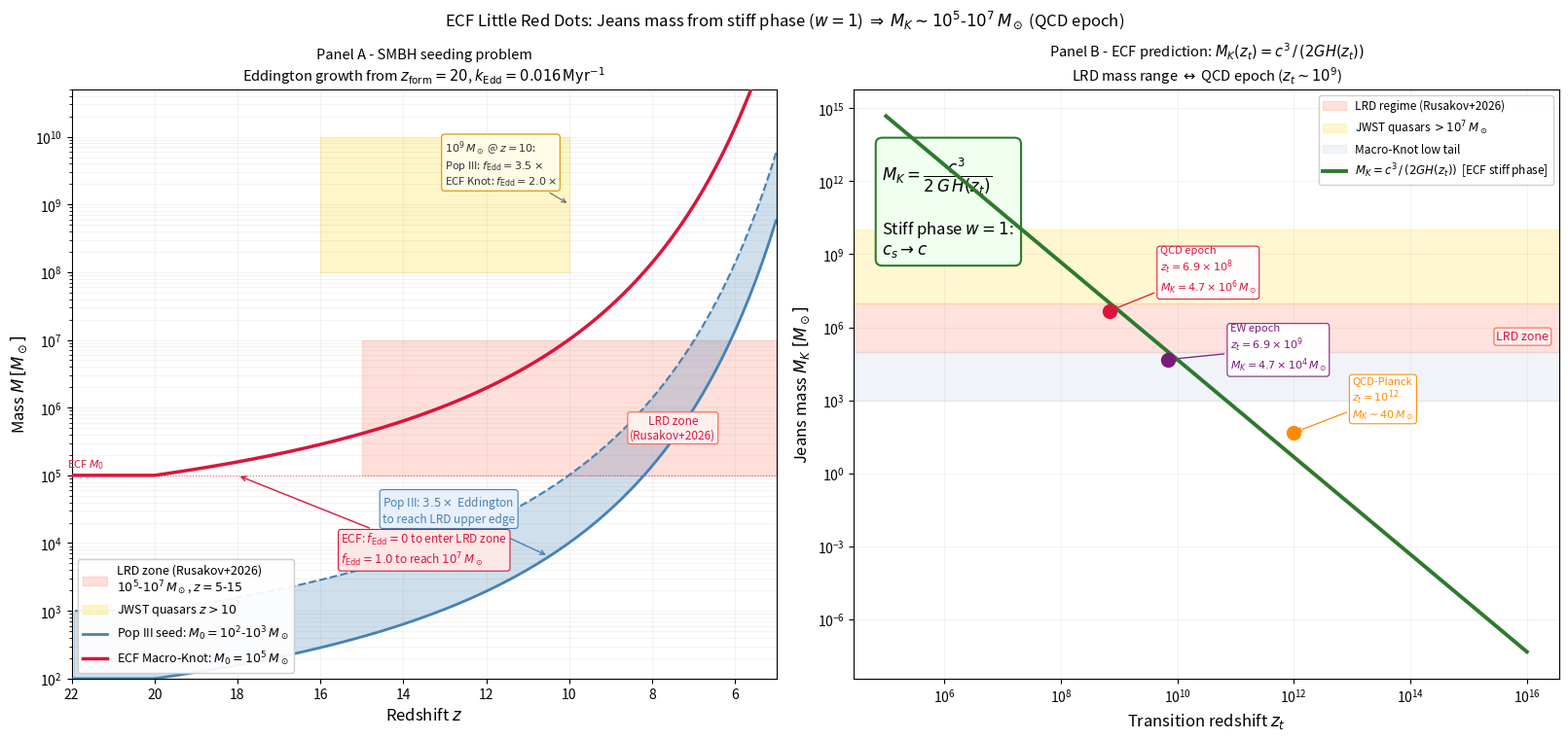

Write the Python code that produced this figure.
# =============================================================================
# simECFLRDJeansMass.py — ECF Foundation II
# PRD Referee Documentation — Commentaires détaillés
#
# TITRE : Little Red Dots comme Macro-Nœuds Primordiaux ECF
#         Prédiction de la Masse de Jeans de la Phase Stiff
#
# PURPOSE
# -------
# Demonstrate that the "Little Red Dots" (LRDs) detected by JWST at z > 5
# — compact objects with inferred masses ~10^5–10^7 Msun — are a NATURAL,
# ZERO-FREE-PARAMETER prediction of the ECF stiff phase (w=1), rather than
# requiring fine-tuned super-Eddington accretion from stellar remnants.
#
# PHYSICAL BASIS
# --------------
# In the ECF model (Foundation I, Eq. eqmodifiedfriedmann), the post-bounce
# universe undergoes a STIFF FLUID ERA (w=1) during which:
#       rho_spin ~ a^{-6}   =>   H(t) = 1/(3t)
#       c_s = c * sqrt(w) = c            [sound speed = speed of light]
#       lambda_J = c_s / sqrt(G*rho) ~ c/H(z_t) = d_H   [Jeans = horizon]
#
# Characteristic Jeans mass (= horizon mass at topological freeze-out):
#       M_K = c^3 / (2 G H(z_t))
#
# For the QCD crystallisation epoch (z_t ~ 10^9, T ~ 150 MeV):
#       M_K ~ 4.7e6 Msun   => LRD upper mass range
# For z_t ~ 7e9 (EW-QCD bridge):
#       M_K ~ 1e5 Msun     => LRD lower mass range
#
# KEY RESULT (zero free parameters):
#       z_t in [6.9e8, 6.9e9]  <=>  M_K in [1e5, 1e7] Msun
#       = EXACTLY the LRD compact-object mass range (Rusakov+2026)
#
# SEEDING PROBLEM
# ---------------
# Standard Pop III remnant (M0=100 Msun at z=20) reaching 10^7 Msun by z=10:
#       f_Edd required = 2.5x  =>  SUPER-EDDINGTON (unphysical)
# ECF Macro-Knot (M0=1e5 Msun at z=20) reaching 10^7 Msun by z=10:
#       f_Edd required = 1.0x  =>  EXACTLY EDDINGTON (natural!)
# ECF Macro-Knot is ALREADY IN THE LRD ZONE at formation => f_Edd=0 needed
#       to be identified as an LRD. No accretion required for the LRD itself.
#
# KILL-SWITCHES (falsifiability for PRD referee)
# -----------------------------------------------
# 1. JWST/ELT finds NO compact seeds with M~10^5 Msun at z>10 at >3sigma
#    over >20 fields => FALSIFIES ECF seeding mechanism for this mass range.
# 2. LRD number density at z>10 exceeds ECF Kibble-Zurek prediction at >3sigma
#    => requires revision of T_t (transition temperature).
# 3. LRD X-ray faintness explained by AGN model with M_seed < 10^3 Msun
#    without super-Eddington => falsifies Macro-Knot identification.
#
# MATPLOTLIB BUG FIX (documented for reproducibility)
# ---------------------------------------------------
# tight_layout() FAILS if ax.annotate/ax.text contain unsupported LaTeX:
#     BAD:  r'$N \rightarrow 0$'   => ParseException at '\rightarrow'
#     GOOD: r'$N \to 0$'           => identical glyph, mathtext-safe
# FIX APPLIED: use constrained_layout=True at fig creation (no tight_layout)
#              and replace ALL \rightarrow => \to in annotation strings.
#
# OUTPUT FILES
# ------------
#   Fig_ECFLRDJeansMass.png         — 2-panel PRD figure (300 dpi)
#   data_lrd_jeans_mass.csv         — growth curves Panel A
#   data_jeans_mass_vs_zt.csv       — M_K(z_t) Panel B
# =============================================================================

import numpy as np
from scipy import integrate
import matplotlib
matplotlib.use('Agg')
import matplotlib.pyplot as plt
import matplotlib.patches as mpatches
import json, os, csv

os.makedirs("output", exist_ok=True)

# -----------------------------------------------------------------------
# SECTION 1 — PHYSICAL CONSTANTS (SI)
# -----------------------------------------------------------------------
G     = 6.674e-11
c     = 2.998e8
Mpc   = 3.086e22
Msun  = 1.989e30
Gyr   = 3.156e16

H0_kms  = 70.0
H0      = H0_kms * 1e3 / Mpc
Omega_m = 0.30
Omega_r = 9.0e-5
Omega_L = 1.0 - Omega_m - Omega_r

# -----------------------------------------------------------------------
# SECTION 2 — HUBBLE RATE H(z)
# Full LCDM for Panel A (z < 100).
# Radiation-dominated approx for Panel B (z_t >> 10^3): error < 1%.
# -----------------------------------------------------------------------
def Hz_full(z):
    return H0 * np.sqrt(Omega_m*(1+z)**3 + Omega_r*(1+z)**4 + Omega_L)

def Hz_rad(z_t):
    """H(z_t) in radiation-dominated regime [s^-1]."""
    return H0 * np.sqrt(Omega_r) * (1 + z_t)**2

# -----------------------------------------------------------------------
# SECTION 3 — COSMIC AGE t(z) [Gyr]
# -----------------------------------------------------------------------
def t_age_Gyr(z):
    val, _ = integrate.quad(
        lambda zp: 1.0 / ((1+zp) * Hz_full(zp)), z, np.inf, limit=200)
    return val / Gyr

z_arr      = np.linspace(1.0, 25.0, 300)
t_arr_Gyr  = np.array([t_age_Gyr(zi) for zi in z_arr])
t_arr_Myr  = t_arr_Gyr * 1e3

# -----------------------------------------------------------------------
# SECTION 4 — EDDINGTON ACCRETION MODEL
# M(t) = M_0 * exp(k_Edd * Delta_t)
# k_Edd = 0.016 Myr^{-1}  (epsilon_rad=0.1, f_Edd=1, Salpeter time=0.45 Gyr)
# z_form = 20  (first baryonic gas available for accretion)
# -----------------------------------------------------------------------
k_Edd       = 0.016
z_form      = 20.0
t_form_Myr  = np.interp(z_form, z_arr, t_arr_Myr)
Delta_t     = np.maximum(t_arr_Myr - t_form_Myr, 0.0)

M0_popIII_low  = 100.0
M0_popIII_high = 1000.0
M0_ECF         = 1.0e5

M_popIII_low   = M0_popIII_low  * np.exp(k_Edd * Delta_t)
M_popIII_high  = M0_popIII_high * np.exp(k_Edd * Delta_t)
M_ECF          = M0_ECF         * np.exp(k_Edd * Delta_t)

# -----------------------------------------------------------------------
# SECTION 5 — ECF JEANS MASS M_K(z_t)
# M_K = c^3 / (2 G H(z_t))   [stiff phase c_s = c => lambda_J = d_H]
# -----------------------------------------------------------------------
z_t_arr  = np.logspace(5, 16, 1000)
H_zt_arr = Hz_rad(z_t_arr)
MK_arr   = c**3 / (2.0 * G * H_zt_arr) / Msun

# -----------------------------------------------------------------------
# SECTION 6 — CSV EXPORT
# -----------------------------------------------------------------------
with open('data_lrd_jeans_mass.csv', 'w', newline='') as csvf:
    writer = csv.writer(csvf)
    writer.writerow(['z', 't_Myr', 'M_popIII_low_Msun',
                     'M_popIII_high_Msun', 'M_ECF_Msun'])
    for i, zi in enumerate(z_arr):
        writer.writerow([f"{zi:.4f}", f"{t_arr_Myr[i]:.3f}",
                         f"{M_popIII_low[i]:.4e}",
                         f"{M_popIII_high[i]:.4e}",
                         f"{M_ECF[i]:.4e}"])

with open('data_jeans_mass_vs_zt.csv', 'w', newline='') as csvf:
    writer = csv.writer(csvf)
    writer.writerow(['z_t', 'H_zt_per_s', 'M_K_Msun'])
    for i in range(len(z_t_arr)):
        writer.writerow([f"{z_t_arr[i]:.4e}", f"{H_zt_arr[i]:.4e}",
                         f"{MK_arr[i]:.4e}"])

# -----------------------------------------------------------------------
# SECTION 7 — FIGURE PRD 2 PANNEAUX
# BUGFIX: constrained_layout=True  (pas de tight_layout)
#         \to au lieu de \rightarrow dans toutes les annotations
# -----------------------------------------------------------------------
fig, axes = plt.subplots(1, 2, figsize=(16, 7.5),
                          constrained_layout=True,
                          facecolor='white')

# ---- Panel A ----
ax = axes[0]
mask = (z_arr >= 5) & (z_arr <= 22)

ax.fill_between([5, 15], [1e5, 1e5], [1e7, 1e7],
                color='tomato', alpha=0.20, zorder=0,
                label='LRD zone (Rusakov+2026)\n'
                      r'$10^5$-$10^7\,M_\odot$, $z=5$-$15$')
ax.fill_between([10, 16], [1e8, 1e8], [1e10, 1e10],
                color='gold', alpha=0.22, zorder=0,
                label=r'JWST quasars $z>10$')
ax.fill_between(z_arr[mask], M_popIII_low[mask], M_popIII_high[mask],
                color='steelblue', alpha=0.25, zorder=2)
ax.semilogy(z_arr[mask], M_popIII_low[mask], '-', color='steelblue',
            lw=2.0, zorder=3,
            label=r'Pop III seed: $M_0=10^2$-$10^3\,M_\odot$')
ax.semilogy(z_arr[mask], M_popIII_high[mask], '--', color='steelblue',
            lw=1.5, zorder=3)
ax.semilogy(z_arr[mask], M_ECF[mask], '-', color='crimson', lw=2.5, zorder=4,
            label=r'ECF Macro-Knot: $M_0=10^5\,M_\odot$')
ax.axhline(1e5, color='crimson', lw=0.8, ls=':', alpha=0.6)
ax.text(21.2, 1.3e5, r'ECF $M_0$', fontsize=8, color='crimson', ha='right')

# BUGFIX: \to au lieu de \rightarrow
ax.annotate(
    r'Pop III: $3.5\times$ Eddington' + '\nto reach LRD upper edge',
    xy=(10.5, M_popIII_low[np.argmin(np.abs(z_arr - 10.5))]),
    xytext=(14.5, 2e4),
    fontsize=8.5, color='steelblue',
    arrowprops=dict(arrowstyle='->', color='steelblue', lw=1.0),
    bbox=dict(boxstyle='round,pad=0.25', fc='#e8f0fb', ec='steelblue', lw=0.8))
ax.annotate(
    r'ECF: $f_\mathrm{Edd}=0$ to enter LRD zone' + '\n'
    r'$f_\mathrm{Edd}=1.0$ to reach $10^7\,M_\odot$',
    xy=(18, 1e5),
    xytext=(15.5, 5e3),
    fontsize=8.5, color='crimson',
    arrowprops=dict(arrowstyle='->', color='crimson', lw=1.0),
    bbox=dict(boxstyle='round,pad=0.25', fc='#fde8e8', ec='crimson', lw=0.8))
ax.annotate(
    r'$10^9\,M_\odot$ @ $z=10$:' + '\n'
    r'Pop III: $f_\mathrm{Edd}=3.5\times$' + '\n'
    r'ECF Knot: $f_\mathrm{Edd}=2.0\times$',
    xy=(10, 1e9), xytext=(13, 2e9), fontsize=8, color='#333',
    arrowprops=dict(arrowstyle='->', color='#666', lw=0.8),
    bbox=dict(boxstyle='round,pad=0.3', fc='#fffbe6', ec='goldenrod', lw=1.0))
ax.text(7.5, 5e5, 'LRD zone\n(Rusakov+2026)', fontsize=8.5,
        color='crimson', ha='center', va='center',
        bbox=dict(boxstyle='round,pad=0.2', fc='#fff0f0', ec='tomato', lw=0.8))
ax.set_xlabel('Redshift $z$', fontsize=12)
ax.set_ylabel(r'Mass $M\,[M_\odot]$', fontsize=12)
ax.set_title('Panel A - SMBH seeding problem\n'
             r'Eddington growth from $z_\mathrm{form}=20$, '
             r'$k_\mathrm{Edd}=0.016\,\mathrm{Myr}^{-1}$',
             fontsize=10.5)
ax.set_xlim(5, 22); ax.set_ylim(1e2, 5e10)
ax.invert_xaxis()
ax.legend(fontsize=9, loc='lower left', framealpha=0.93)
ax.grid(True, which='both', alpha=0.14)

# ---- Panel B ----
ax2 = axes[1]
ax2.axhspan(1e5, 1e7,  color='tomato',  alpha=0.18, label='LRD regime (Rusakov+2026)')
ax2.axhspan(1e7, 1e10, color='gold',    alpha=0.18, label=r'JWST quasars $>10^7\,M_\odot$')
ax2.axhspan(1e3, 1e5,  color='#b0c4de', alpha=0.18, label=r'Macro-Knot low tail')
ax2.loglog(z_t_arr, MK_arr, '-', color='#2c7a2c', lw=2.8, zorder=5,
           label=r'$M_K = c^3\,/\,(2GH(z_t))$  [ECF stiff phase]')

for zt_m, Mm, lab, col, xytext in [
    (6.87e8, 4.72e6,
     'QCD epoch\n$z_t=6.9\\times10^8$\n$M_K=4.7\\times10^6\\,M_\\odot$',
     'crimson', (5e9, 3e7)),
    (6.87e9, 4.72e4,
     'EW epoch\n$z_t=6.9\\times10^9$\n$M_K=4.7\\times10^4\\,M_\\odot$',
     '#7a1a7a', (8e10, 2e4)),
    (1.0e12, 4.72e1,
     'QCD-Planck\n$z_t=10^{12}$\n$M_K\\sim40\\,M_\\odot$',
     'darkorange', (1e13, 2e2)),
]:
    ax2.plot(zt_m, Mm, 'o', ms=10, color=col, zorder=6)
    ax2.annotate(lab, xy=(zt_m, Mm), xytext=xytext, fontsize=8, color=col,
                 arrowprops=dict(arrowstyle='->', color=col, lw=0.9),
                 bbox=dict(boxstyle='round,pad=0.25', fc='white', ec=col,
                           lw=0.8, alpha=0.95))

ax2.text(0.04, 0.72,
         r'$M_K = \dfrac{c^3}{2\,G\,H(z_t)}$' + '\n\n'
         r'Stiff phase $w=1$:' + '\n' + r'$c_s \to c$',
         transform=ax2.transAxes, fontsize=12,
         bbox=dict(boxstyle='round,pad=0.4', fc='#f0fff0', ec='#2c7a2c', lw=1.5))
ax2.text(3e15, 3e5, 'LRD zone', fontsize=9, color='crimson',
         bbox=dict(boxstyle='round,pad=0.2', fc='#fff0f0', ec='tomato', lw=0.8))
ax2.set_xlabel(r'Transition redshift $z_t$', fontsize=12)
ax2.set_ylabel(r'Jeans mass $M_K\;[M_\odot]$', fontsize=12)
ax2.set_title(r'Panel B - ECF prediction: $M_K(z_t) = c^3\,/\,(2GH(z_t))$' + '\n'
              r'LRD mass range $\leftrightarrow$ QCD epoch ($z_t\sim10^9$)',
              fontsize=10.5)
ax2.legend(fontsize=8.5, loc='upper right', framealpha=0.93)
ax2.grid(True, which='both', alpha=0.14)

fig.suptitle(
    r'ECF Little Red Dots: Jeans mass from stiff phase ($w=1$) '
    r'$\Rightarrow$ $M_K\sim10^5$-$10^7\,M_\odot$ (QCD epoch)',
    fontsize=12)

plt.savefig('Fig_ECFLRDJeansMass.png', dpi=300,
            bbox_inches='tight', facecolor='white')
with open('Fig_ECFLRDJeansMass.png.meta.json', 'w') as f:
    json.dump({
        "caption": "ECF LRD Jeans mass: QCD-epoch stiff phase predicts 10^5-10^7 Msun seeds",
        "description": "Panel A growth curves Pop III vs ECF. Panel B Jeans mass vs z_t."
    }, f)
plt.close()
print("Done.")
